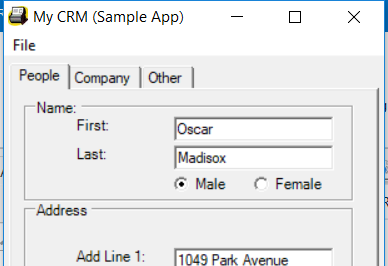
Task: Blank Project
Workflow: Main

Step 1 [try]: Attach Window 'WinForms_RatchetX.MyCRM...' on 'Form1' (winforms_ratchetx.mycrm_x86.exe)

Step 2 [try]: type a value (no picture) (repeated 2 times)

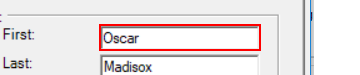
Step 4: type "[queueItem.SpecificContent("First").toString]" into 'textBoxPeopleFirstName'

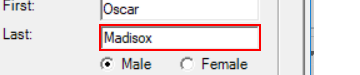
Step 5: type "[queueItem.SpecificContent("Last").toString]" into 'textBoxPeopleLastName'

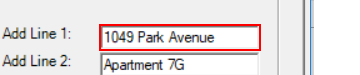
Step 6: type "[queueItem.SpecificContent("Address").toString]" into 'textBoxPeopleAddLine1'

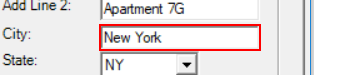
Step 7: type "[queueItem.SpecificContent("City").toString]" into 'textBoxPeopleAddressCity'

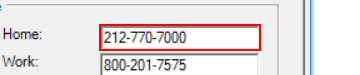
Step 8: type "[queueItem.SpecificContent("Phone").toString]" into 'textBoxPeopleHomePhone'